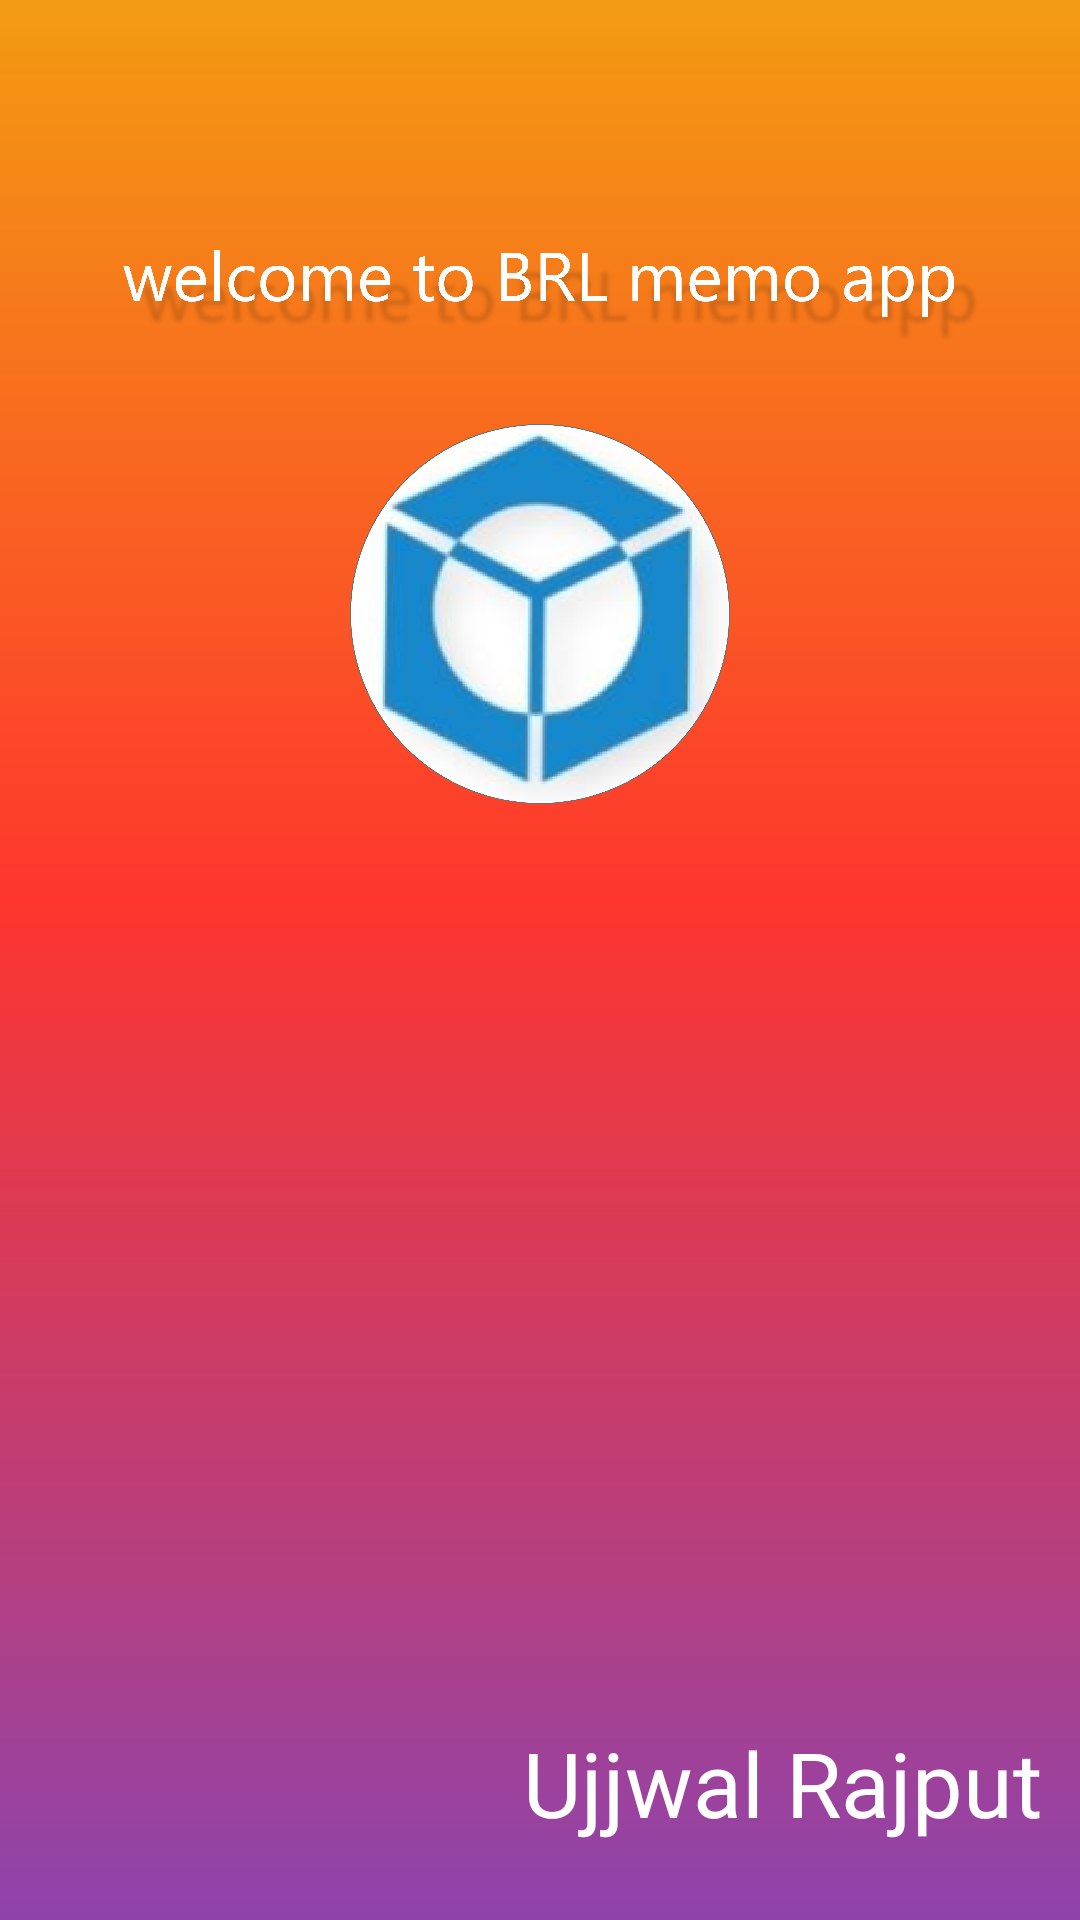

Reconstruct the res/layout file that produces this screen, plus the resources it refers to.
<!-- AndroidManifest.xml: application theme AppTheme -->
<!-- res/layout/activity_main.xml -->
<?xml version="1.0" encoding="utf-8"?>
<androidx.constraintlayout.widget.ConstraintLayout xmlns:android="http://schemas.android.com/apk/res/android"
    xmlns:app="http://schemas.android.com/apk/res-auto"
    xmlns:tools="http://schemas.android.com/tools"
    android:layout_width="match_parent"
    android:layout_height="match_parent"
    android:background="@drawable/bg"
    tools:context=".MainActivity">

    <TextView
        android:layout_width="wrap_content"
        android:layout_height="wrap_content"
        android:text="Ujjwal Rajput"
        android:textColor="@color/white"
        android:textSize="30sp"
        app:layout_constraintBottom_toBottomOf="parent"
        app:layout_constraintHorizontal_bias="0.932"
        app:layout_constraintLeft_toLeftOf="parent"
        app:layout_constraintRight_toRightOf="parent"
        app:layout_constraintTop_toTopOf="parent"
        app:layout_constraintVertical_bias="0.957" />

</androidx.constraintlayout.widget.ConstraintLayout>
<!-- resources referenced by this layout -->
<resources>
  <color name="white">#FFFFFF</color>
  <!-- drawable bg: png bitmap (drawable-hdpi, 175494 bytes) -->
  <style name="AppTheme" parent="Theme.AppCompat.NoActionBar">
          
          <item name="colorPrimary">@color/colorPrimary</item>
          <item name="colorPrimaryDark">@color/black</item>
          <item name="colorAccent">@color/colorAccent</item>
      </style>
  <color name="colorPrimary">#008577</color>
  <color name="black">#FF000000</color>
  <color name="colorAccent">#D81B60</color>
</resources>
